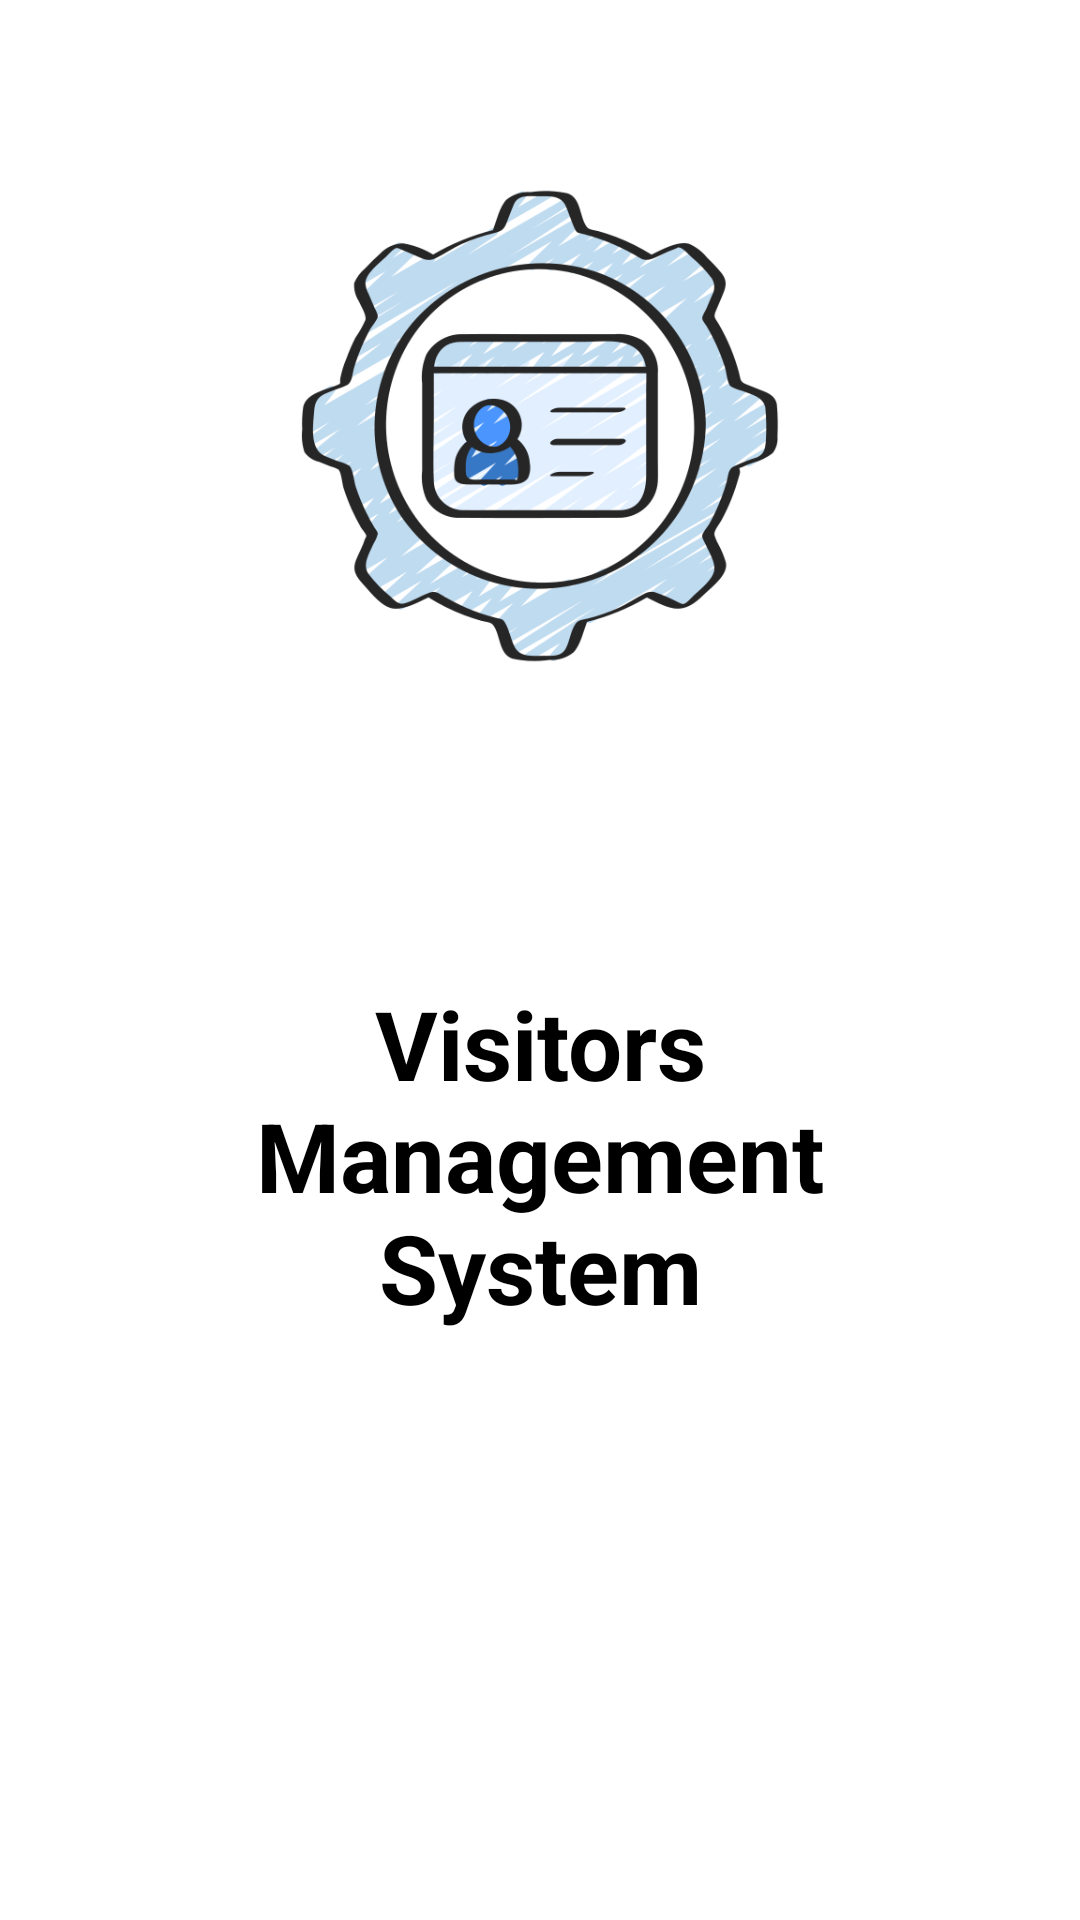

This screen was rendered from an Android layout file. Write that file and the resources it references.
<!-- AndroidManifest.xml: application theme Theme.INSKochi -->
<!-- res/layout/activity_splash_screen.xml -->
<?xml version="1.0" encoding="utf-8"?>
<androidx.constraintlayout.widget.ConstraintLayout xmlns:android="http://schemas.android.com/apk/res/android"
    xmlns:app="http://schemas.android.com/apk/res-auto"
    xmlns:tools="http://schemas.android.com/tools"
    android:layout_width="match_parent"
    android:layout_height="match_parent"
    android:background="@color/white"
    tools:context=".SplashScreen">

    <ImageView
        android:id="@+id/im_ident"
        android:layout_width="160dp"
        android:layout_height="160dp"
        android:layout_marginTop="62dp"
        android:background="@drawable/identification_card"
        app:layout_constraintTop_toTopOf="parent"
        app:layout_constraintStart_toStartOf="parent"
        app:layout_constraintEnd_toEndOf="parent"/>


    <TextView
        android:layout_width="250dp"
        android:layout_height="wrap_content"
        android:textColor="@color/black"
        android:textStyle="bold"
        android:textSize="32sp"
        android:gravity="center"
        android:text="Visitors Management System"
        app:layout_constraintBottom_toTopOf="@+id/imageView"
        app:layout_constraintEnd_toEndOf="parent"
        app:layout_constraintStart_toStartOf="parent"
        app:layout_constraintTop_toBottomOf="@+id/im_ident" />


    <ImageView
        android:id="@+id/imageView"
        android:layout_width="180dp"
        android:layout_height="80dp"
        android:layout_marginBottom="12dp"
        android:background="@drawable/white_logo"
        app:layout_constraintBottom_toBottomOf="parent"
        app:layout_constraintEnd_toEndOf="parent"
        app:layout_constraintStart_toStartOf="parent" />

</androidx.constraintlayout.widget.ConstraintLayout>
<!-- resources referenced by this layout -->
<resources>
  <color name="black">#FF000000</color>
  <color name="white">#FFFFFFFF</color>
  <!-- drawable identification_card: png bitmap (drawable, 95051 bytes) -->
  <style name="Theme.INSKochi" parent="Theme.MaterialComponents.DayNight.NoActionBar">
  
          
          <item name="colorPrimary">@color/teal_200</item>
          <item name="colorPrimaryVariant">@color/teal_200</item>
          <item name="colorOnPrimary">@color/white</item>
          
          <item name="colorSecondary">@color/teal_200</item>
          <item name="colorSecondaryVariant">@color/teal_700</item>
          <item name="colorOnSecondary">@color/black</item>
          
          <item name="android:statusBarColor">?attr/colorPrimaryVariant</item>
          
      </style>
  <color name="teal_200">#008080</color>
  <color name="teal_700">#FF018786</color>
</resources>
